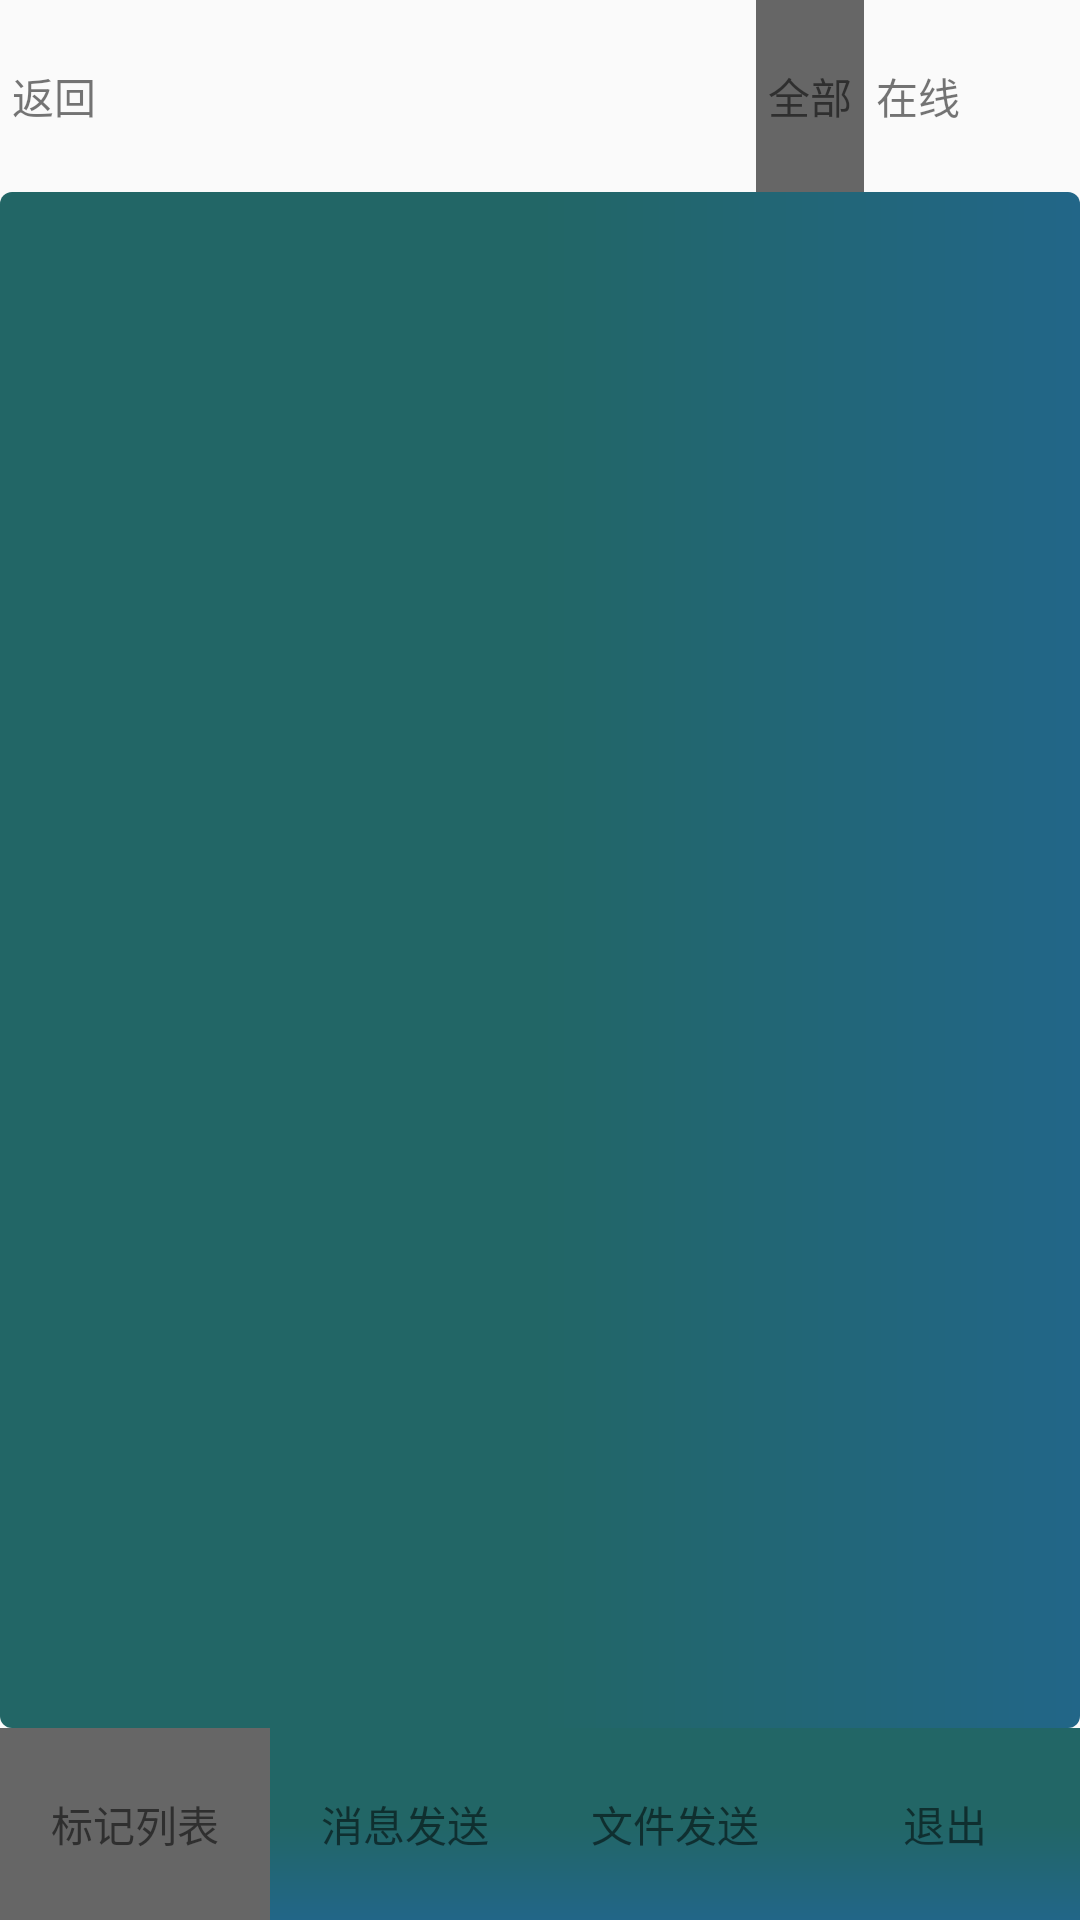

Reconstruct the res/layout file that produces this screen, plus the resources it refers to.
<!-- AndroidManifest.xml: application theme AppTheme -->
<!-- res/layout/category_list.xml -->
<?xml version="1.0" encoding="utf-8"?>
<LinearLayout xmlns:android="http://schemas.android.com/apk/res/android"
    android:layout_width="match_parent"
    android:layout_height="match_parent"
    android:orientation="vertical">
    <LinearLayout
        android:layout_width="match_parent"
        android:layout_height="0dp"
        android:layout_weight="1"
        android:background="@drawable/popup_title_bg">
        <TextView
            android:id="@+id/list_back"
            android:layout_width="0dp"
            android:layout_height="match_parent"
            android:layout_weight="1"
            android:text="@string/back"
            android:gravity="center"/>
        <LinearLayout
            android:layout_width="0dp"
            android:layout_height="match_parent"
            android:layout_weight="6" />
        <TextView
            android:id="@+id/list_all"
            android:layout_width="0dp"
            android:layout_height="match_parent"
            android:layout_weight="1"
            android:text="@string/all"
            android:background="@drawable/select"
            android:gravity="center"/>
        <TextView
            android:id="@+id/list_online"
            android:layout_width="0dp"
            android:layout_height="match_parent"
            android:layout_weight="1"
            android:text="@string/online"
            android:gravity="center"/>
        <LinearLayout
            android:layout_width="0dp"
            android:layout_height="match_parent"
            android:layout_weight="1" />
    </LinearLayout>
    <LinearLayout
        android:layout_width="match_parent"
        android:layout_height="0dp"
        android:layout_weight="8"
        android:background="@drawable/category_bg">
        <ListView
            android:id="@+id/tree_list"
            android:layout_width="match_parent"
            android:layout_height="match_parent"
            android:layout_weight="1"
            android:cacheColorHint="#00000000"
            android:scrollbars="vertical"
            android:scrollingCache="false" />
    </LinearLayout>
    <LinearLayout
        android:layout_width="match_parent"
        android:layout_height="0dp"
        android:layout_weight="1"
        android:orientation="horizontal"
        android:background="@drawable/popup_bottom_bg">
        <TextView
            android:layout_width="0dp"
            android:layout_height="match_parent"
            android:layout_weight="1"
            android:text="@string/mark_list"
            android:background="@drawable/select"
            android:gravity="center"/>
        <TextView
            android:layout_width="0dp"
            android:layout_height="match_parent"
            android:layout_weight="1"
            android:text="@string/send_content"
            android:gravity="center"/>
        <TextView
            android:layout_width="0dp"
            android:layout_height="match_parent"
            android:layout_weight="1"
            android:text="@string/send_file"
            android:gravity="center"/>
        <TextView
            android:id="@+id/exit"
            android:layout_width="0dp"
            android:layout_height="match_parent"
            android:layout_weight="1"
            android:text="@string/exit"
            android:gravity="center"/>
    </LinearLayout>
</LinearLayout>
<!-- resources referenced by this layout -->
<resources>
  <!-- drawable category_bg (drawable) -->
  <?xml version="1.0" encoding="utf-8"?>
  <shape xmlns:android="http://schemas.android.com/apk/res/android" >
      <gradient
          android:centerColor="#226666"
          android:centerX="0.5"
          android:centerY="0.5"
          android:endColor="#226688"
          android:startColor="#226666" />
      <corners android:radius="4dp" />
  </shape>
  <!-- drawable popup_bottom_bg (drawable) -->
  <?xml version="1.0" encoding="utf-8"?>
  <shape xmlns:android="http://schemas.android.com/apk/res/android" >
      <gradient
          android:angle="270"
          android:centerColor="#226666"
          android:centerX="0.5"
          android:centerY="0.5"
          android:endColor="#226688"
          android:startColor="#226666" />
  </shape>
  <!-- drawable select (drawable) -->
  <?xml version="1.0" encoding="utf-8"?>
  <shape xmlns:android="http://schemas.android.com/apk/res/android" >
      <gradient
          android:angle="90"
          android:centerColor="#666666"
          android:centerX="1"
          android:centerY="1"
          android:endColor="#666666"
          android:startColor="#666666" />
  </shape>
  <string name="all">全部</string>
  <string name="back">返回</string>
  <string name="exit">退出</string>
  <string name="mark_list">标记列表</string>
  <string name="online">在线</string>
  <string name="send_content">消息发送</string>
  <string name="send_file">文件发送</string>
  <style name="AppTheme" parent="Theme.AppCompat.Light.DarkActionBar">
          
      </style>
</resources>
